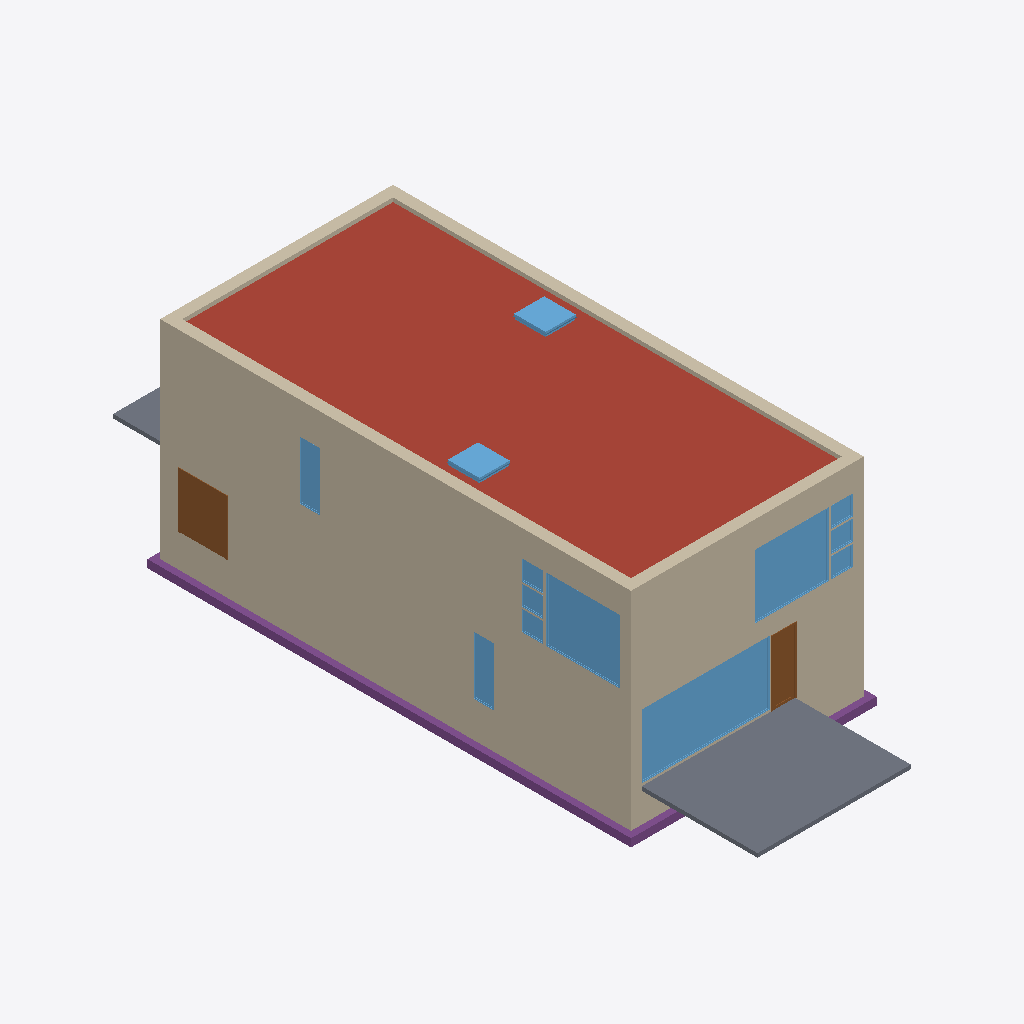
Isometric view of an IFC building model (IFC-SPF (STEP), schema IFC2X3, length unit metre), seen from the south-west, elements coloured by IFC class: 14 walls (beige), 13 windows (light blue), 3 footings (purple), 2 slabs (grey), 2 doors (brown), 1 roof (red-brown).
Extent 9.3 m × 26.6 m × 8.2 m (x, y, z). Storeys (4): T/FDN at -1.25 m; Level 1 at 0.00 m; Level 2 at 3.10 m; Roof at 6.00 m. Elements (207): 61 IfcFurnishingElement, 56 IfcWallStandardCase, 24 IfcWindow, 20 IfcSlab, 14 IfcDoor, 13 IfcCovering, 8 IfcBeam, 7 IfcFooting, 2 IfcStair, 1 IfcRoof, 1 IfcWall.

HEADER;
FILE_DESCRIPTION(('ViewDefinition [CoordinationView]'),'2;1');
FILE_NAME('Duplex_doubledoor.ifc','2013-07-11T10:57:11',(''),(''),'Autodesk Revit 2013','20120221_2030(x64)','');
FILE_SCHEMA(('IFC2X3'));
ENDSEC;
DATA;
#53=IFCPROJECT('1xS3BCk291UvhgP2a6eflL',#52,'0001',$,$,'Duplex Apartment','Project Status',(#42,#47),#35);
#52008=IFCSITE('1xS3BCk291UvhgP2a6eflN',#52,'Default',$,'',#52007,$,$,.ELEMENT.,$,$,$,$,$);
#57=IFCBUILDING('1xS3BCk291UvhgP2a6eflK',#52,'',$,$,#38,$,'',.ELEMENT.,$,$,$);
#62=IFCBUILDINGSTOREY('1xS3BCk291UvhgP2dvNsgp',#52,'T/FDN',$,$,#61,$,'T/FDN',.ELEMENT.,-1.25);
#65=IFCBUILDINGSTOREY('1xS3BCk291UvhgP2dvNMKI',#52,'Level 1',$,$,#64,$,'Level 1',.ELEMENT.,0.0);
#70=IFCBUILDINGSTOREY('1xS3BCk291UvhgP2dvNMQJ',#52,'Level 2',$,$,#69,$,'Level 2',.ELEMENT.,3.10000000000038);
#75=IFCBUILDINGSTOREY('1xS3BCk291UvhgP2dvNtSE',#52,'Roof',$,$,#74,$,'Roof',.ELEMENT.,6.00000000000039);
#22166=IFCROOF('0jf0rYHfX3RAB3bSIRjmxl',#52,'Basic Roof:Live Roof over Wood Joist Flat Roof:184483',$,'Basic Roof:Live Roof over Wood Joist Flat Roof',#22165,$,'184483',.NOTDEFINED.);
#6341=IFCWALLSTANDARDCASE('2O2Fr$t4X7Zf8NOew3FNhv',#52,'Basic Wall:Exterior - Brick on Block:138310',$,'Basic Wall:Exterior - Brick on Block:130892',#6322,#6339,'138310');
#8466=IFCWALLSTANDARDCASE('2O2Fr$t4X7Zf8NOew3FLPP',#52,'Basic Wall:Exterior - Brick on Block:143590',$,'Basic Wall:Exterior - Brick on Block:130892',#8436,#8464,'143590');
#41492=IFCSLAB('1CZILmCaHETO8tf3SgGEXu',#52,'Floor:150mm Exterior Slab on Grade:216552',$,'Floor:150mm Exterior Slab on Grade',#41475,#41490,'216552',.FLOOR.);
#7425=IFCWALLSTANDARDCASE('2O2Fr$t4X7Zf8NOew3FKE5',#52,'Basic Wall:Foundation - Concrete (417mm):140602',$,'Basic Wall:Foundation - Concrete (417mm):128676',#7406,#7423,'140602');
#22598=IFCWALLSTANDARDCASE('0jf0rYHfX3RAB3bSIRjmr1',#52,'Basic Wall:Exterior - Brick on Block:185101',$,'Basic Wall:Exterior - Brick on Block:130892',#22579,#22596,'185101');
#8398=IFCWALLSTANDARDCASE('2O2Fr$t4X7Zf8NOew3FLOH',#52,'Basic Wall:Exterior - Brick on Block:143534',$,'Basic Wall:Exterior - Brick on Block:130892',#8368,#8396,'143534');
#6284=IFCWALLSTANDARDCASE('2O2Fr$t4X7Zf8NOew3FNr2',#52,'Basic Wall:Exterior - Brick on Block:138237',$,'Basic Wall:Exterior - Brick on Block:130892',#6265,#6282,'138237');
#9638=IFCWINDOW('1hOSvn6df7F8_7GcBWlRBU',#52,'M_Fixed:4835mm x 2420mm:4835mm x 2420mm:146016',$,'4835mm x 2420mm',#9637,#9630,'146016',2.42,4.835);
#22480=IFCWALLSTANDARDCASE('0jf0rYHfX3RAB3bSIRjmpw',#52,'Basic Wall:Exterior - Brick on Block:185014',$,'Basic Wall:Exterior - Brick on Block:130892',#22461,#22478,'185014');
#23539=IFCFOOTING('0kF45Qs8L9PAM9kmb1lT5t',#52,'Wall Foundation:Bearing Footing - 900 x 300:186612',$,'Wall Foundation:Bearing Footing - 900 x 300',#23524,#23537,'186612',.STRIP_FOOTING.);
#22539=IFCWALLSTANDARDCASE('0jf0rYHfX3RAB3bSIRjmoa',#52,'Basic Wall:Exterior - Brick on Block:185064',$,'Basic Wall:Exterior - Brick on Block:130892',#22520,#22537,'185064');
#11245=IFCWINDOW('1hOSvn6df7F8_7GcBWlS_W',#52,'M_Fixed:2800mm x 2410mm:2800mm x 2410mm:149278',$,'2800mm x 2410mm',#11244,#11237,'149278',2.41,2.8);
#21543=IFCWINDOW('1l0GAJtRTFv8$zmKJOH4$e',#52,'M_Fixed:2800mm x 2410mm:2800mm x 2410mm:180318',$,'2800mm x 2410mm',#21542,#21535,'180318',2.41,2.8);
#22420=IFCWALLSTANDARDCASE('0jf0rYHfX3RAB3bSIRjmmy',#52,'Basic Wall:Exterior - Brick on Block:184944',$,'Basic Wall:Exterior - Brick on Block:130892',#22401,#22418,'184944');
#10112=IFCDOOR('1hOSvn6df7F8_7GcBWlRH8',#52,'M_Double-Flush:1730 x 2032mm:1730 x 2032mm:146678',$,'1730 x 2032mm',#10111,#10104,'146678',2.032,1.73);
#7368=IFCWALLSTANDARDCASE('2O2Fr$t4X7Zf8NOew3FKEr',#52,'Basic Wall:Foundation - Concrete (417mm):140554',$,'Basic Wall:Foundation - Concrete (417mm):128676',#7349,#7366,'140554');
#21478=IFCDOOR('1s1jVhK8z0pgKYcr9jt7AB',#52,'M_Single-Glass 1:0813 x 2420mm:0813 x 2420mm:171975',$,'0813 x 2420mm',#21477,#21470,'171975',2.42,0.812999999999999);
#41391=IFCSLAB('1CZILmCaHETO8tf3SgGEWh',#52,'Floor:150mm Exterior Slab on Grade:216507',$,'Floor:150mm Exterior Slab on Grade',#41374,#41389,'216507',.FLOOR.);
#23234=IFCWINDOW('1Eo2$BaHX42AEkDvQQDocD',#52,'M_Skylight:1180 x 1170mm:1180 x 1170mm:185337',$,'1180 x 1170mm',#23233,#23224,'185337',0.634800000000001,1.17253768296659);
#23494=IFCFOOTING('0kF45Qs8L9PAM9kmb1lT5l',#52,'Wall Foundation:Bearing Footing - 900 x 300:186604',$,'Wall Foundation:Bearing Footing - 900 x 300',#23479,#23492,'186604',.STRIP_FOOTING.);
#23351=IFCWINDOW('1Eo2$BaHX42AEkDvQQDoy2',#52,'M_Skylight:1180 x 1170mm:1180 x 1170mm:185718',$,'1180 x 1170mm',#23350,#23341,'185718',0.634800000000001,1.17253768296659);
#10420=IFCWINDOW('1hOSvn6df7F8_7GcBWlRRL',#52,'M_Fixed:750mm x 2200mm:750mm x 2200mm:147051',$,'750mm x 2200mm',#10419,#10412,'147051',2.2,0.749999999999998);
#22131=IFCWINDOW('1l0GAJtRTFv8$zmKJOH4ZZ',#52,'M_Fixed:750mm x 2200mm:750mm x 2200mm:182101',$,'750mm x 2200mm',#22130,#22123,'182101',2.2,0.75);
#6227=IFCWALLSTANDARDCASE('2O2Fr$t4X7Zf8NOew3FNqI',#52,'Basic Wall:Exterior - Brick on Block:138157',$,'Basic Wall:Exterior - Brick on Block:130892',#6208,#6225,'138157');
#5951=IFCWALLSTANDARDCASE('2O2Fr$t4X7Zf8NOew3FNtn',#52,'Basic Wall:Exterior - Brick on Block:138062',$,'Basic Wall:Exterior - Brick on Block:130892',#5926,#5949,'138062');
#11310=IFCWINDOW('1hOSvn6df7F8_7GcBWlS2V',#52,'M_Fixed:819mm x 759mm:819mm x 759mm:149537',$,'819mm x 759mm',#11309,#11302,'149537',0.758999999999998,0.819);
#11375=IFCWINDOW('1hOSvn6df7F8_7GcBWlS1M',#52,'M_Casement:819mm x 759mm:819mm x 759mm:149736',$,'819mm x 759mm',#11374,#11367,'149736',0.759000000000001,0.819);
#11441=IFCWINDOW('1hOSvn6df7F8_7GcBWlS4Q',#52,'M_Fixed:819mm x 759mm:819mm x 759mm:149924',$,'819mm x 759mm',#11440,#11433,'149924',0.758999999999998,0.819);
#21608=IFCWINDOW('1l0GAJtRTFv8$zmKJOH4u1',#52,'M_Fixed:819mm x 759mm:819mm x 759mm:180663',$,'819mm x 759mm',#21607,#21600,'180663',0.758999999999998,0.819);
#21674=IFCWINDOW('1l0GAJtRTFv8$zmKJOH4qs',#52,'M_Fixed:819mm x 759mm:819mm x 759mm:180864',$,'819mm x 759mm',#21673,#21666,'180864',0.758999999999999,0.819);
#21739=IFCWINDOW('1l0GAJtRTFv8$zmKJOH4oq',#52,'M_Casement:819mm x 759mm:819mm x 759mm:180994',$,'819mm x 759mm',#21738,#21731,'180994',0.759000000000001,0.819);
#7080=IFCWALLSTANDARDCASE('2O2Fr$t4X7Zf8NOew3FK80',#52,'Basic Wall:Foundation - Concrete (417mm):140479',$,'Basic Wall:Foundation - Concrete (417mm):128676',#7061,#7078,'140479');
#7311=IFCWALLSTANDARDCASE('2O2Fr$t4X7Zf8NOew3FK9N',#52,'Basic Wall:Foundation - Concrete (417mm):140520',$,'Basic Wall:Foundation - Concrete (417mm):128676',#7292,#7309,'140520');
#23402=IFCFOOTING('0kF45Qs8L9PAM9kmb1lT5d',#52,'Wall Foundation:Bearing Footing - 900 x 300:186596',$,'Wall Foundation:Bearing Footing - 900 x 300',#23385,#23400,'186596',.STRIP_FOOTING.);
ENDSEC;